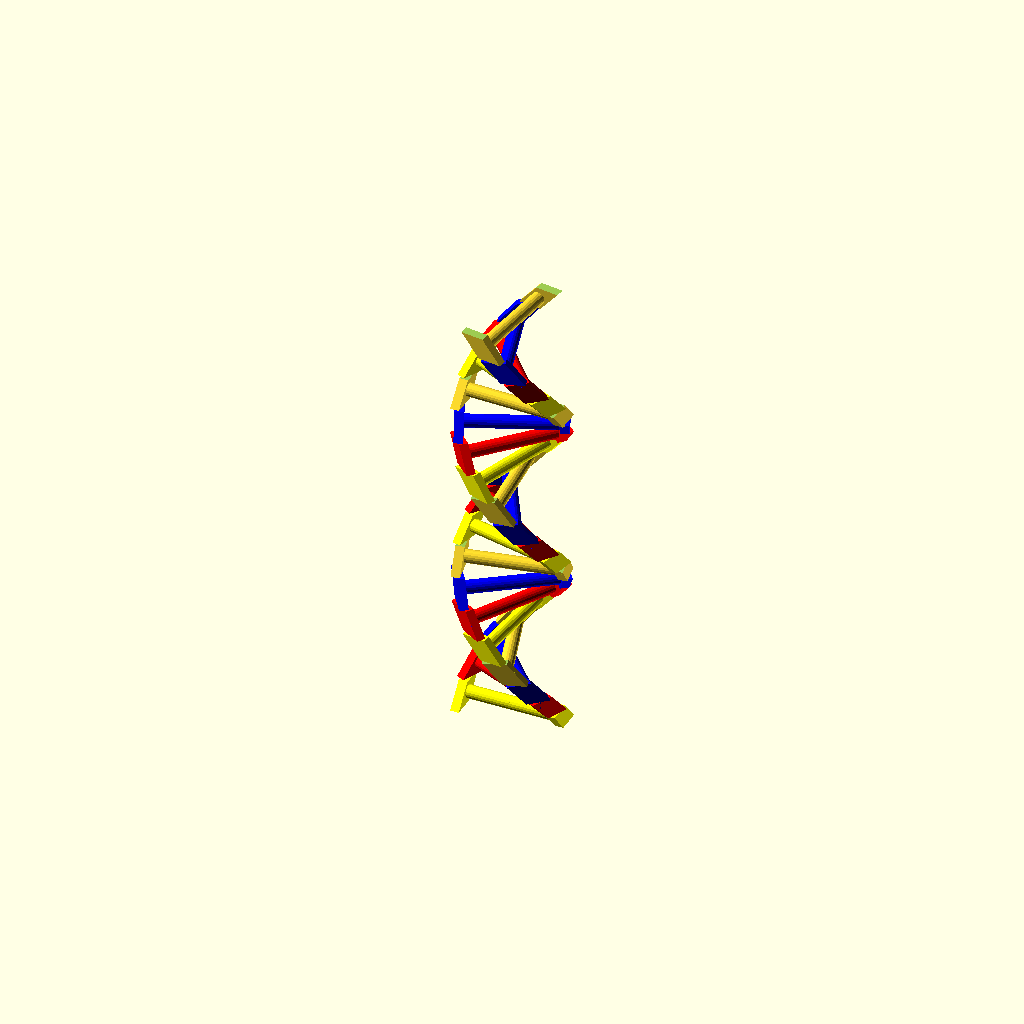
Cell 1: the model at its default parameters.
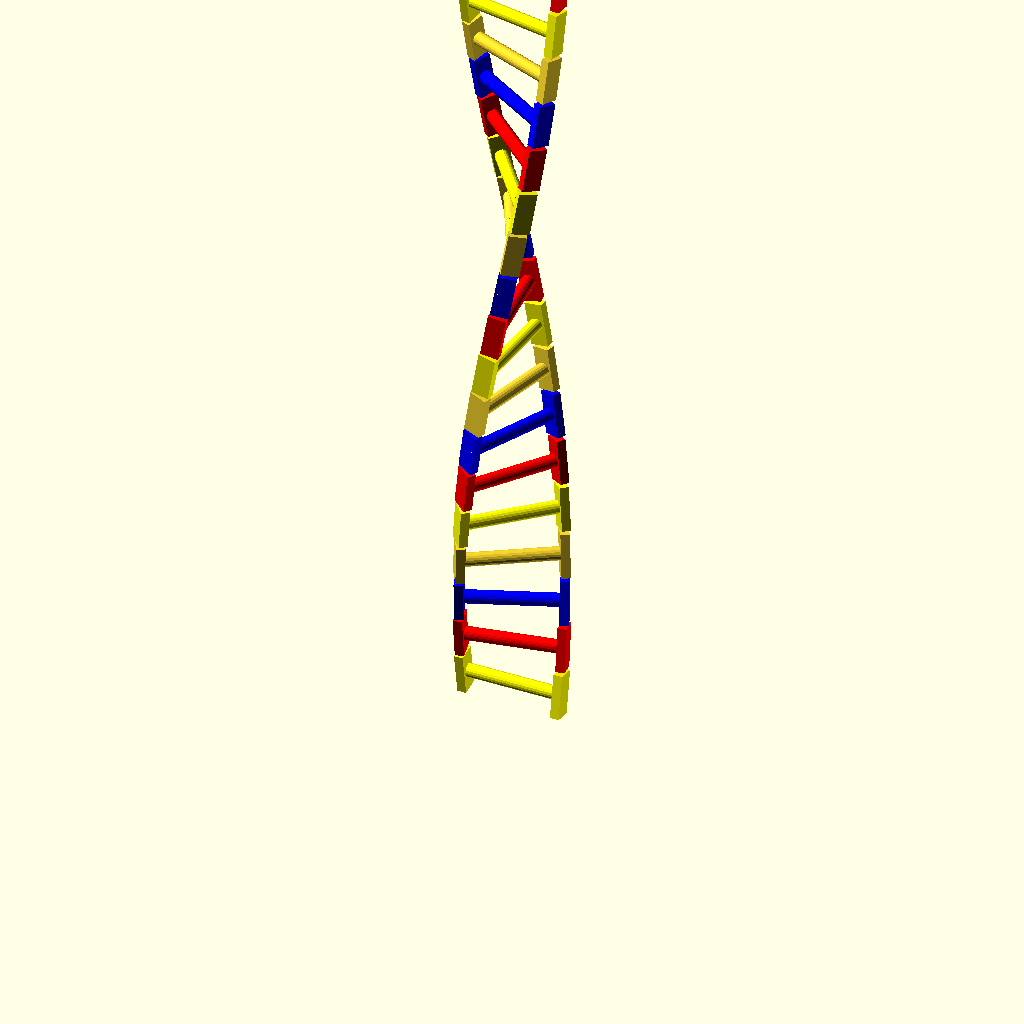
Cell 2: the same model with dnangle = 100.
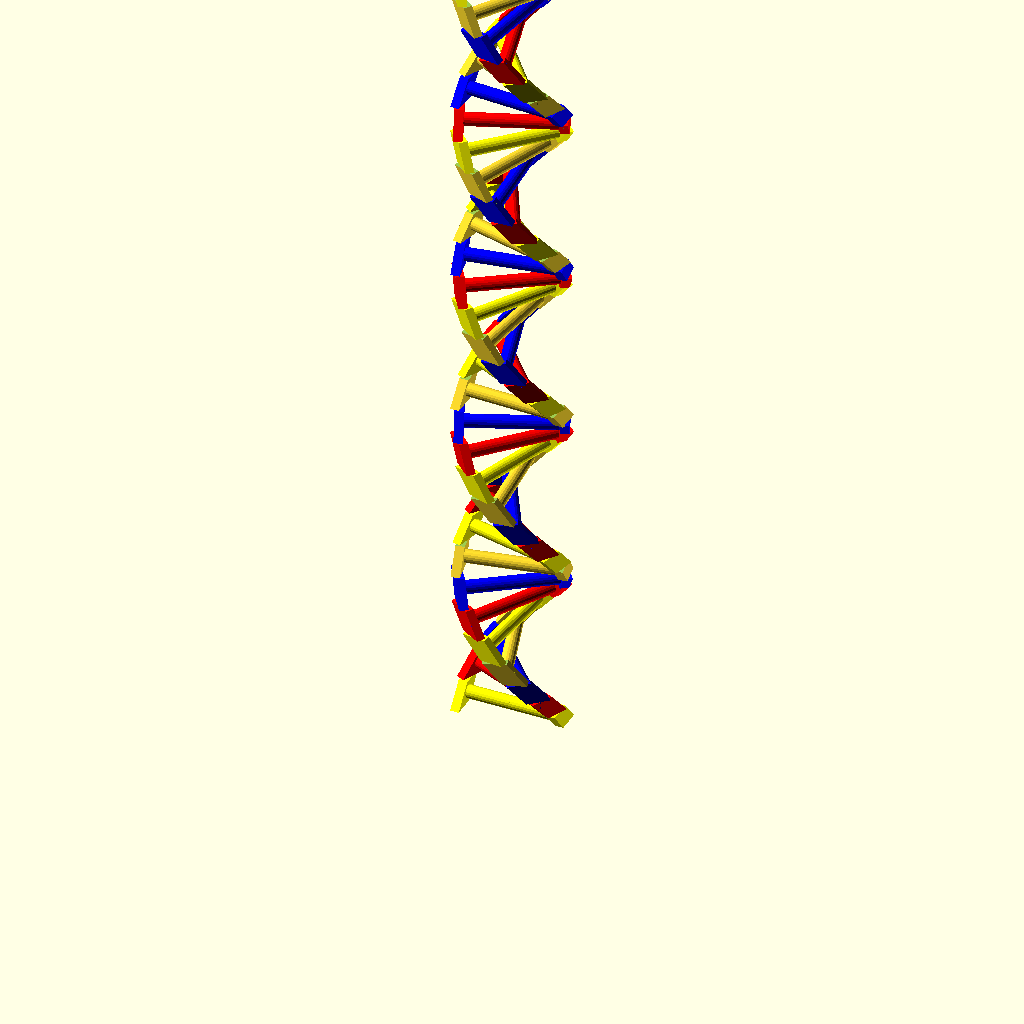
Cell 3: the same model with linknum = 40.
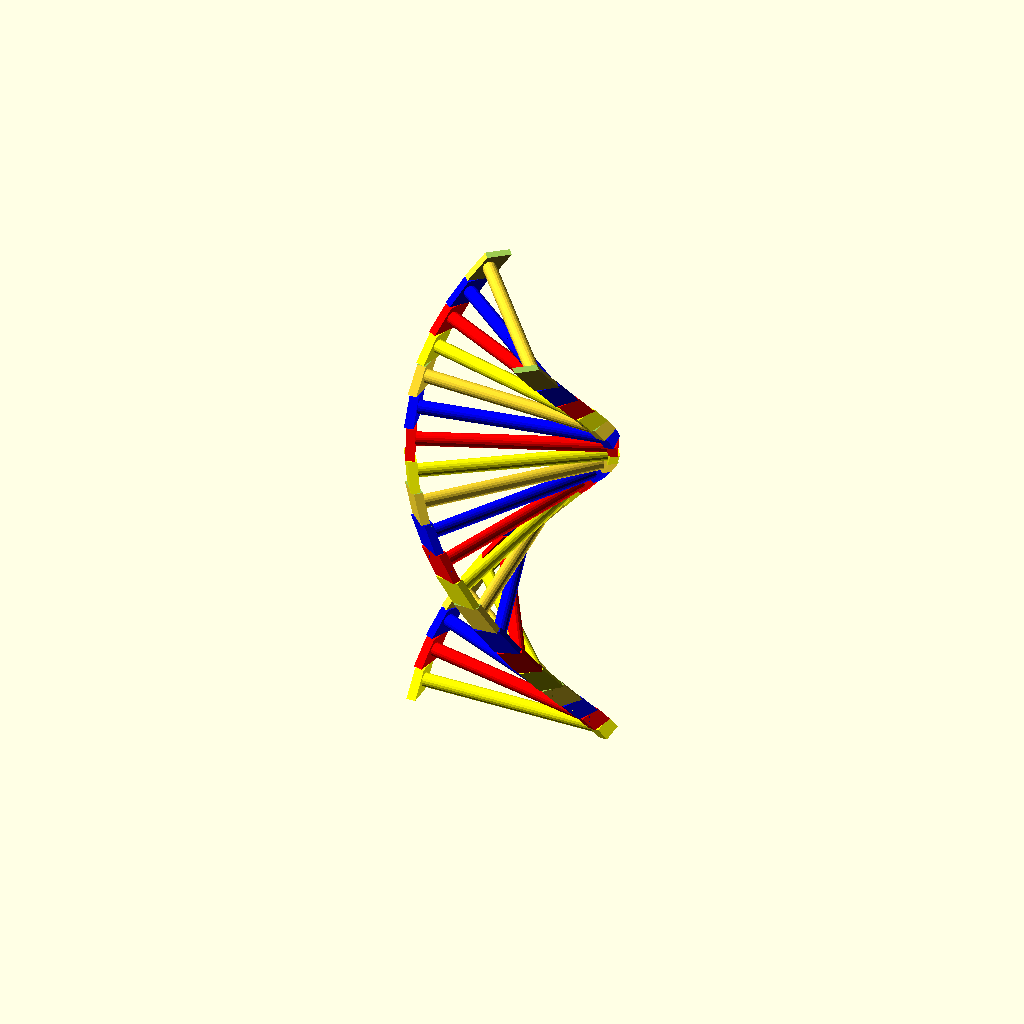
Cell 4: the same model with dnarad = 80.
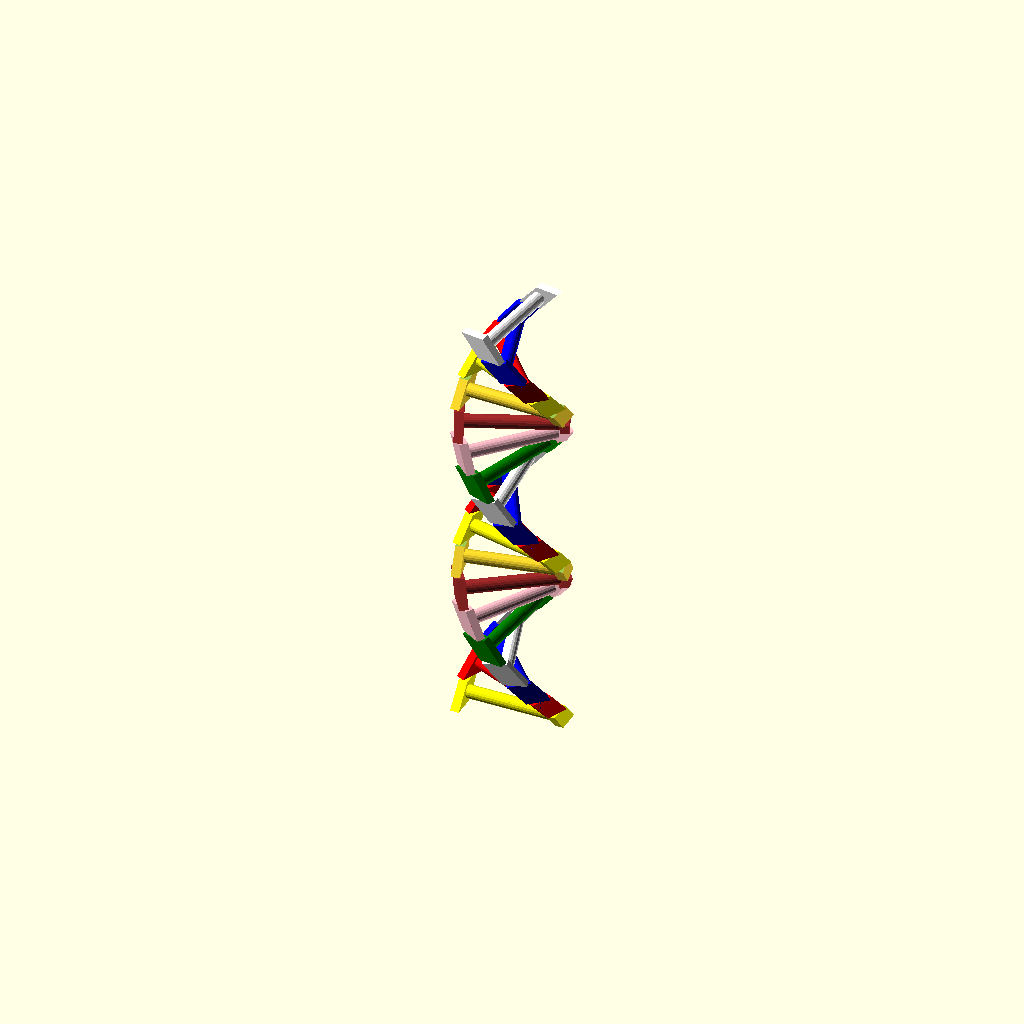
Cell 5: the same model with colornum = 8.
All cells are drawn from one camera (rotation 55°, 0°, 25°, orthographic, colour scheme Cornfield), so only the parameter changes between them.
The OpenSCAD source (inputs/thingiverse/files/thing-3894853/files/DNA-customize.scad):
// Steepness of the DNA helix, (between 30-90 degrees)
 dnangle =50;
 // Number of DNA levels
linknum = 20;
// Radius of the DNA helix
dnarad = 40;
// Number of DNA colors, (anywhere from 1-9)
colornum = 4;

rc1 = 6; cen1 = 0;
wcube = 8; lcube = 40; hcube = 16;

module dnadouble(){
    module dnalink() {
        rotate([0,90,0]) cylinder(dnarad,rc1,rc1,cen1);
        difference()
        {
            rotate([dnangle,0,0])translate([-wcube,-lcube/2,-hcube/2])cube([wcube,lcube,hcube]);
            translate([-wcube-0.5,-lcube*1.5/2,lcube*sin(dnangle)/2-hcube*cos(dnangle)/2])cube([wcube+1,lcube*1.5,lcube*1.5]);
            translate([-wcube-0.5,-lcube*1.5/2,-(lcube*sin(dnangle)/2-hcube*cos(dnangle)/2+lcube*1.5)])cube([wcube+1,lcube*1.5,lcube*1.5]);

        }
    }

translate([dnarad,0,0])rotate([0,0,180])dnalink();
translate([-dnarad,0,0])dnalink();
}
dnacolor = ["yellow","red","blue","white","green","pink","brown","orange","black"];

rotateangle = 2*atan((lcube*sin(dnangle)/2-hcube*cos(dnangle)/2)/(tan(dnangle)*dnarad));

for (i = [1:linknum]) {
    color(dnacolor[(i%colornum)-1])rotate([0,0,-rotateangle*(i-1)])translate([0,0,i*2*(lcube*sin(dnangle)/2-hcube*cos(dnangle)/2)])dnadouble();
}
Customizer parameters (derived from the source; name, type, default, range or options):
dnangle: number, default 50
linknum: number, default 20
dnarad: number, default 40
colornum: number, default 4
